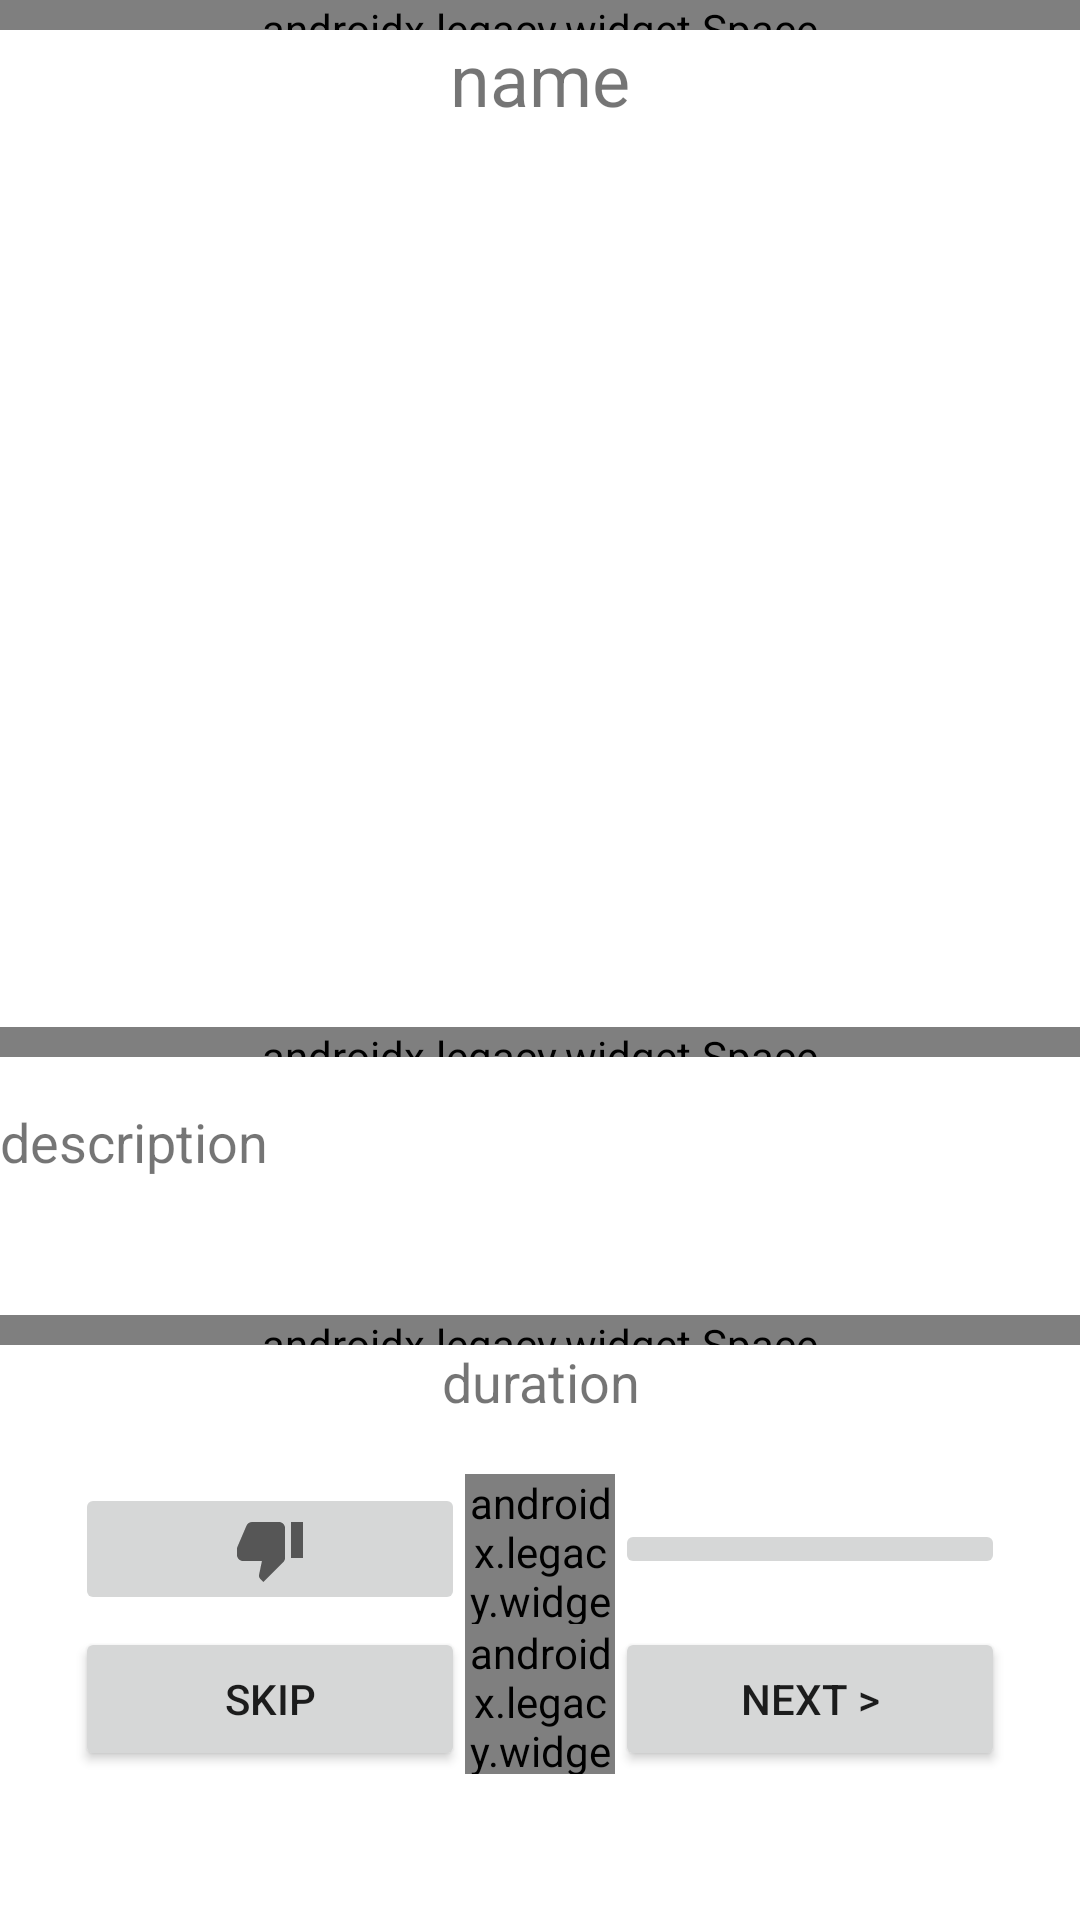

This screen was rendered from an Android layout file. Write that file and the resources it references.
<!-- AndroidManifest.xml: application theme Theme.RehabApp -->
<!-- res/layout/exercise_fragment.xml -->
<?xml version="1.0" encoding="utf-8"?>
<LinearLayout xmlns:android="http://schemas.android.com/apk/res/android"
    android:layout_width="match_parent"
    android:layout_height="match_parent"
    xmlns:tools="http://schemas.android.com/tools"
    xmlns:app="http://schemas.android.com/apk/res-auto">

    <LinearLayout
        android:layout_width="match_parent"
        android:layout_height="match_parent"
        android:orientation="vertical">

        <androidx.legacy.widget.Space
            android:layout_width="match_parent"
            android:layout_height="10dp"/>

        <TextView
            android:id="@+id/textName"
            android:layout_width="match_parent"
            android:layout_height="wrap_content"
            android:text="name"
            android:textAlignment="center"
            android:textSize="24dp" />



        <ImageView
            android:id="@+id/imageView"
            android:layout_width="300dp"
            android:layout_height="300dp"
            android:layout_gravity="center"
            tools:srcCompat="@tools:sample/avatars"/>

        <androidx.legacy.widget.Space
            android:layout_width="match_parent"
            android:layout_height="10dp"/>

        <ScrollView
            android:layout_width="match_parent"
            android:layout_height="70dp"
            android:layout_marginTop="16dp"
            app:layout_constraintBottom_toBottomOf="parent"
            app:layout_constraintEnd_toEndOf="parent"
            app:layout_constraintHorizontal_bias="0.0"
            app:layout_constraintStart_toStartOf="parent"
            app:layout_constraintTop_toBottomOf="@+id/textSkipped">

        <LinearLayout
            android:layout_width="match_parent"
            android:layout_height="match_parent"
            android:orientation="vertical">
        <TextView
            android:id="@+id/textDescription"
            android:layout_width="match_parent"
            android:layout_height="match_parent"
            android:clickable="true"
            android:text="description"
            android:textSize="18dp" />
        </LinearLayout>
        </ScrollView>

        <androidx.legacy.widget.Space
            android:layout_width="match_parent"
            android:layout_height="10dp"/>

        <TextView
            android:id="@+id/textDuration"
            android:layout_width="match_parent"
            android:layout_height="43dp"
            android:textSize="18dp"
            android:text="duration"
            android:textAlignment="center"/>


        <LinearLayout
            android:orientation="horizontal"
            android:layout_height="50dp"
            android:layout_width="match_parent"
            android:gravity="center"
            >

            <ImageButton
                android:id="@+id/buttonBad"
                android:layout_width="130dp"
                android:layout_height="wrap_content"
                android:src="@drawable/ic_thumb_down"/>



            <androidx.legacy.widget.Space
                android:layout_width="50dp"
                android:layout_height="match_parent"/>

            <ImageButton
                android:id="@+id/buttonGood"
                android:layout_width="130dp"
                android:layout_height="wrap_content"
                android:src="@drawable/ic_thumb_up" />

        </LinearLayout>



        <LinearLayout
            android:orientation="horizontal"
            android:layout_height="50dp"
            android:layout_width="match_parent"
            android:gravity="center"
            >

            <Button
                android:id="@+id/buttonSkip"
                android:layout_width="130dp"
                android:layout_height="wrap_content"
                android:text="SKIP" />


            <androidx.legacy.widget.Space
                android:layout_width="50dp"
                android:layout_height="match_parent"/>

            <Button
                android:id="@+id/buttonNext"
                android:layout_width="130dp"
                android:layout_height="wrap_content"
                android:text="NEXT >" />

        </LinearLayout>

    </LinearLayout>


</LinearLayout>
<!-- resources referenced by this layout -->
<resources>
  <!-- drawable ic_thumb_down (drawable-v24) -->
  <vector xmlns:android="http://schemas.android.com/apk/res/android"
      android:width="24dp"
      android:height="24dp"
      android:viewportWidth="24"
      android:viewportHeight="24"
      android:tint="?attr/colorControlNormal">
      <path
          android:fillColor="@android:color/white"
          android:pathData="M15,3L6,3c-0.83,0 -1.54,0.5 -1.84,1.22l-3.02,7.05c-0.09,0.23 -0.14,0.47 -0.14,0.73v2c0,1.1 0.9,2 2,2h6.31l-0.95,4.57 -0.03,0.32c0,0.41 0.17,0.79 0.44,1.06L9.83,23l6.59,-6.59c0.36,-0.36 0.58,-0.86 0.58,-1.41L17,5c0,-1.1 -0.9,-2 -2,-2zM19,3v12h4L23,3h-4z"/>
  </vector>
  <style name="Theme.RehabApp" parent="Theme.MaterialComponents.DayNight.DarkActionBar">
          
          <item name="colorPrimary">@color/warm2</item>
          <item name="colorPrimaryVariant">@color/warm2</item>
          <item name="colorOnPrimary">@color/warm1</item>
          
          <item name="colorSecondary">@color/teal_200</item>
          <item name="colorSecondaryVariant">@color/teal_700</item>
          <item name="colorOnSecondary">@color/black</item>
          
          <item name="android:statusBarColor" tools:targetApi="l">?attr/colorPrimaryVariant</item>
          
      </style>
  <color name="warm2">#e29578</color>
  <color name="warm1">#ffddd2</color>
  <color name="teal_200">#FF03DAC5</color>
  <color name="teal_700">#FF018786</color>
  <color name="black">#FF000000</color>
</resources>
